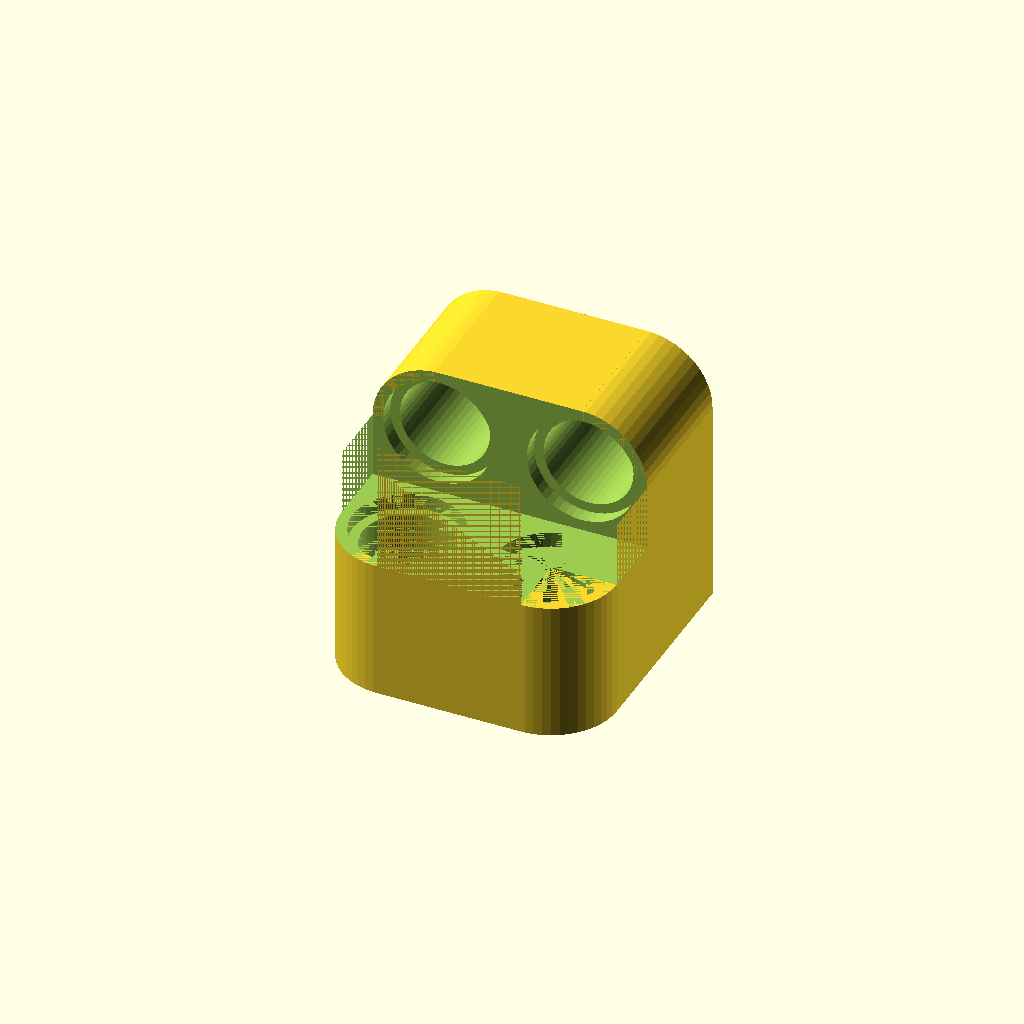
Cell 1: rendered with the file's own defaults.
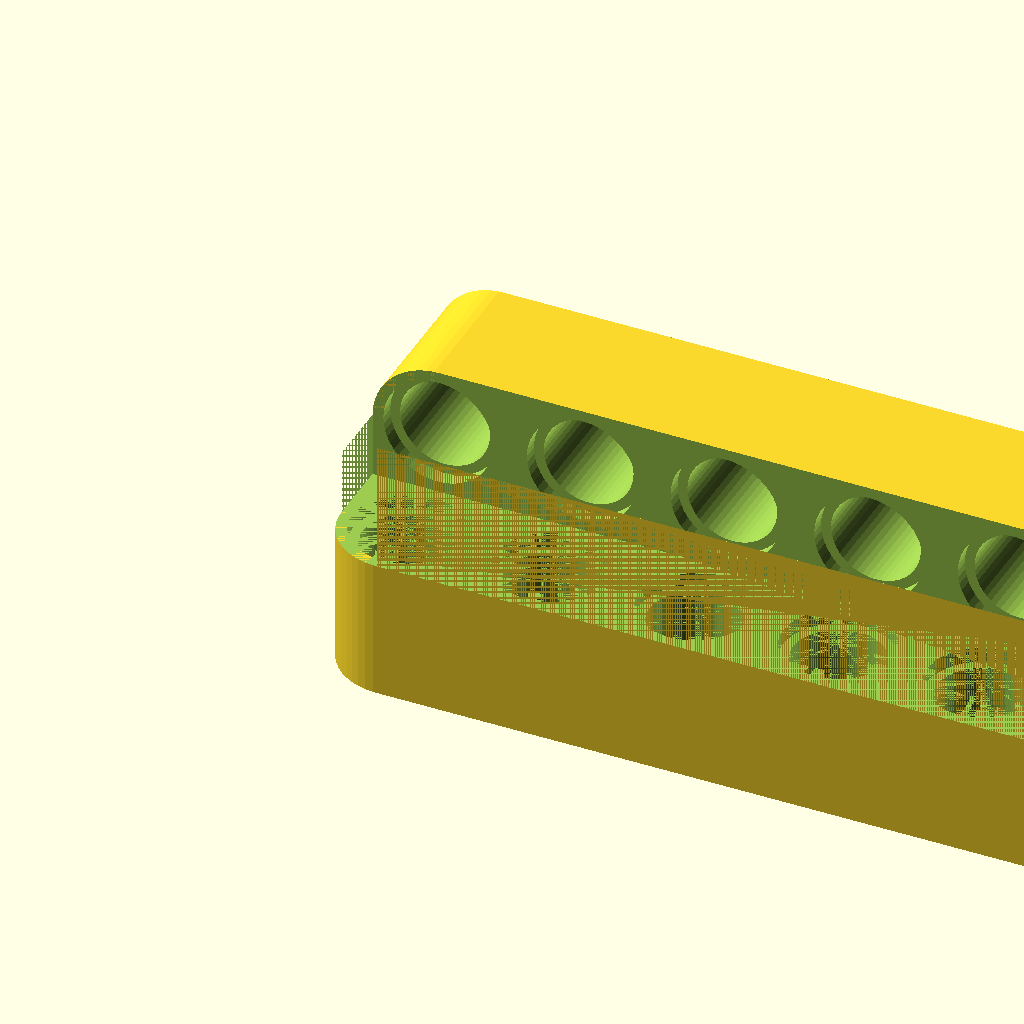
Cell 2: Holes = 20 (everything else at default).
One fixed orthographic camera (rotation 55°, 0°, 25°; colour scheme Cornfield) for every cell.
OpenSCAD source file scadFiles/724967/1164275.scad:
/*      
        Customizable LEGO Technic Bracket
        March 2015
*/
$fn=50*1.0;

// Parameters modified for best print on my Replicator 2 with PLA
Pitch = 8*1.0;
Radius1 = 5.0/2;
Radius2 = 6.1/2;
Height = 7.8*1.0;
Depth = 0.85*1.0;
Width = 7.3*1.0; 

vertOff = Height;
horiOff = Width;

// user parameters
// number of holes =
Holes = 2; // [2:20]

module drawBeam()
{
    Length = (Holes-1) * Pitch;
    difference()
    {
	union()
	{			
        {
        cube([Length,Width+Height,Height+Width]);
        translate([-Width/2,Width/2,0])
        cube([Length+Width, Width/2+Height, Height+Width/2]);
        }
            //     horizontal
            for (i = [1:Holes])
                {
                translate([(i-1)*Pitch, Width/2,0]) 
                cylinder(r=Width/2, h=Height);
                } 
            //      vertical
             for (i = [1:Holes])
                {
                rotate ([-90,0,0])                
                translate([(i-1)*Pitch, -(Width/2+vertOff),horiOff]) 
                cylinder(r=Width/2, h=Height);
                }                
	}
        union()
	{
           // horizontal
            for (i = [1:Holes])
            {
                translate([(i-1)*Pitch, Width/2,0]) 
                {
                    cylinder(r=Radius2,h=Depth);
                    cylinder(r=Radius1,h=Height);
                    
                    translate([0,0,Height-Depth]) 
                    cylinder(r=Radius2,h=Depth);
                    
                    translate([0,0,Depth])
                    cylinder(h=(Radius2 - Radius1), r1=Radius2, r2=Radius1);
                }
            }
            //  vertical
            for (i = [1:Holes])
            {
                rotate ([-90,0,0])                
                translate([(i-1)*Pitch, -(Width/2+vertOff),horiOff-.02]) 
                {
                    cylinder(r=Radius2,h=Depth);
                    cylinder(r=Radius1,h=Height+5);
                    
                    translate([0,0,Height-Depth]) 
                    cylinder(r=Radius2,h=Depth+5);
                }
            }
        }
      translate([-Width/2,0,Height])  
        cube([Length+Width, Width, Height]);       
    }
}

drawBeam();

 
Parameter table extracted from the source (name, type, default, range or options):
Holes: number, default 2, range 2 to 20
